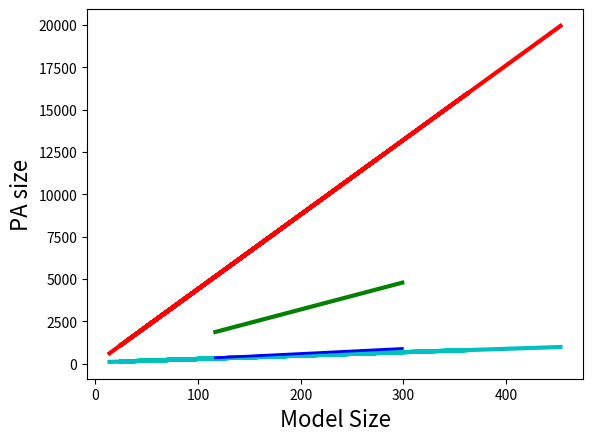

Write the Python code that produced this figure. (Note: this script raises an exception after producing the figure.)
import matplotlib.pyplot as plt

## wfse data

wfse_size = [14, 23, 33, 43, 53, 63, 73, 83, 93, 24, 43, 63, 83, 103, 123, 143, 163, 183, 34, 63, 93, 123, 153, 183, 213, 243, 273, 44, 83, 123, 163, 203, 243, 283, 323, 363, 54, 103, 153, 203, 253, 303, 353, 403, 453]

wfse_product_size = [106, 126, 146, 166, 186, 206, 226, 246, 266, 126, 166, 206, 246, 286, 326, 366, 406, 446, 146, 206, 266, 326, 386, 446, 506, 566, 626, 166, 246, 326, 406, 486, 566, 646, 726, 806, 186, 286, 386, 486, 586, 686, 786, 886, 986]

wfse_pa_cart_size = [616, 1012, 1452, 1892, 2332, 2772, 3212, 3652, 4092, 1056, 1892, 2772, 3652, 4532, 5412, 6292, 7172, 8052, 1496, 2772, 4092, 5412, 6732, 8052, 9372, 10692, 12012, 1936, 3652, 5412, 7172, 8932, 10692, 12452, 14212, 15972, 2376, 4532, 6732, 8932, 11132, 13332, 15532, 17732, 19932]

wfse_product_dur = [48.568010330200195, 45.2728271484375, 135.77699661254883, 127.29907035827637, 125.39291381835938, 127.3810863494873, 122.16711044311523, 131.75487518310547, 129.47607040405273, 120.06497383117676, 127.60019302368164, 44.60787773132324, 139.07194137573242, 201.3390064239502, 129.5311450958252, 53.83610725402832, 141.7698860168457, 131.52194023132324, 46.98514938354492, 128.53598594665527, 129.23693656921387, 140.7911777496338, 135.96487045288086, 54.592132568359375, 55.56797981262207, 59.37790870666504, 62.31379508972168, 128.96394729614258, 130.6898593902588, 134.3669891357422, 53.59196662902832, 56.342124938964844, 60.40596961975098, 138.38911056518555, 154.3879508972168, 70.99199295043945, 46.833038330078125, 131.57200813293457, 142.1048641204834, 59.92007255554199, 62.32810020446777, 65.86289405822754, 247.22599983215332, 73.6379623413086, 266.68596267700195]


### ts data:

ts_size= [117, 119, 128, 139, 148, 159, 168, 179, 189, 199, 209, 219, 229, 239, 249, 259, 268, 279, 288, 299]

ts_product_size=  [352, 358, 385, 418, 445, 478, 505, 538, 568, 598, 628, 658, 688, 718, 748, 778, 805, 838, 865, 898]

ts_pa_cart_size=  [1872, 1904, 2048, 2224, 2368, 2544, 2688, 2864, 3024, 3184, 3344, 3504, 3664, 3824, 3984, 4144, 4288, 4464, 4608, 4784]

ts_product_dur= [498.83317947387695, 403.8271903991699, 532.0689678192139, 539.8190021514893, 430.3898811340332, 362.5459671020508, 367.02513694763184, 377.4580955505371, 385.47492027282715, 405.6260585784912, 512.1769905090332, 447.5858211517334, 438.2500648498535, 560.5599880218506, 665.2090549468994, 407.26590156555176, 585.6928825378418, 709.3749046325684, 707.9088687896729, 722.9092121124268]


fig2, ax2 = plt.subplots()
# fig3, ax3 = plt.subplots()


# ax3.plot(wfse_size, pa_construct, 'go',label='pa_construction', linewidth=3)

# ax3.set_xlabel('WFSE size', fontsize=16)
# ax3.set_ylabel('PA construction duration (ms)', fontsize=16)

ax2.plot(wfse_size, wfse_product_size, 'c-', label = '3-way PA w.r.t. WFSE', linewidth=3)
ax2.plot(wfse_size, wfse_pa_cart_size, 'r-', label = 'Cartesian product w.r.t. WFSE', linewidth=3)
ax2.plot(ts_size, ts_product_size,'b-', label = '3-way PA w.r.t. TS', linewidth=2)
ax2.plot(ts_size, ts_pa_cart_size,'g-', label = 'Cartesian product w.r.t. WFSE', linewidth=3)


ax2.set_xlabel('Model Size', fontsize=16)
ax2.set_ylabel('PA size', fontsize=16)

plt.grid(b=True)
ax2.legend(fontsize=13)
plt.show()

fig, axs = plt.subplots(2)
# plt.grid(b=True)
# fig.suptitle('PA construction wrt model size')
axs[0].plot(wfse_size, wfse_product_dur, 'go',label='pa_construction', linewidth=3)
axs[0].grid()

# axs[0].set_xlabel('WFSE Size', fontsize=16)
# axs[0].set_ylabel('PA construction (ms)', fontsize=16)
plt.grid()

axs[1].plot(ts_size, ts_product_dur, 'bo',label='pa_construction', linewidth=3)
axs[1].grid()


# axs.set_xlabel('Model Size', fontsize=16)
# axs.set_ylabel('PA construction (ms)', fontsize=16)
fig.text(0.5, 0.02, 'Model size', ha='center',fontsize=16)
fig.text(0.04, 0.5, 'PA construction (ms)', va='center', rotation='vertical',fontsize=16)

plt.grid()
plt.show()